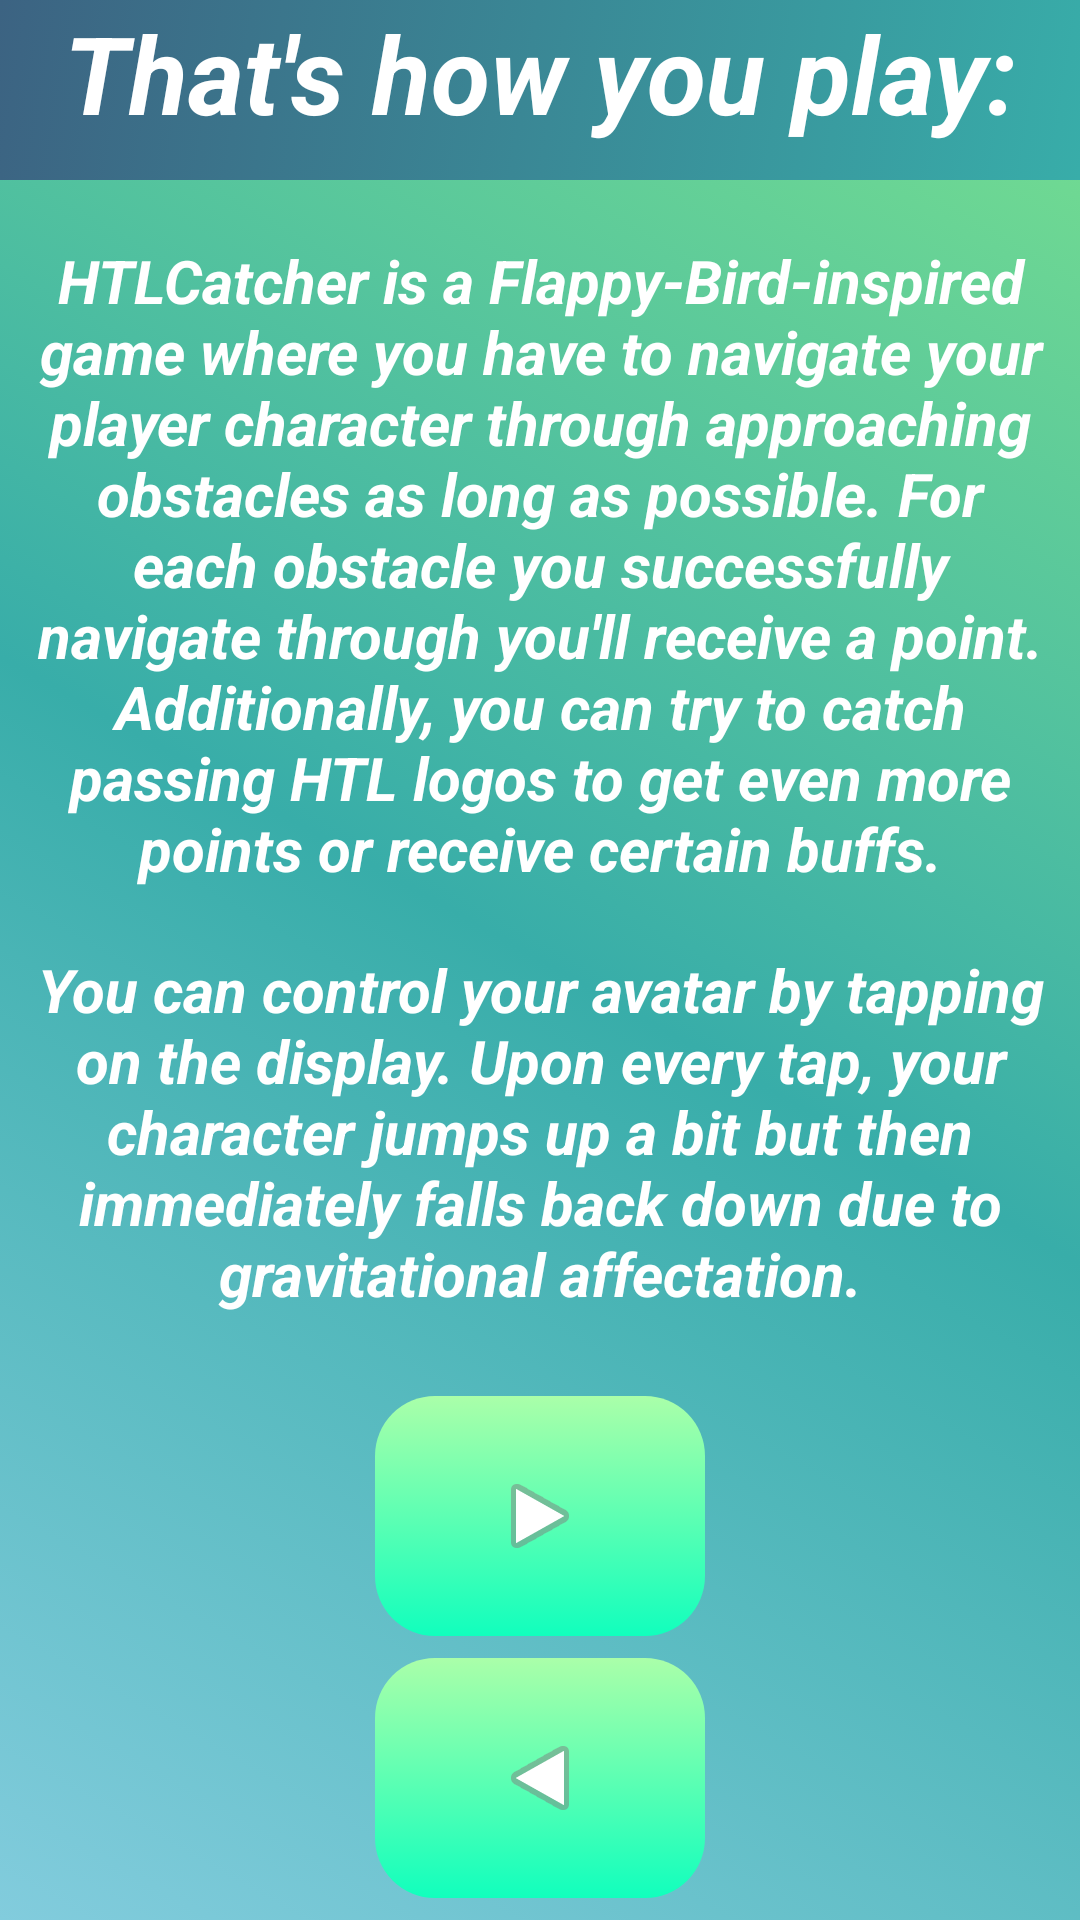

Write the Android layout XML for this screen, with the resource values it uses.
<!-- AndroidManifest.xml: application theme AppTheme -->
<!-- res/layout/activity_instruction.xml -->
<?xml version = "1.0" encoding = "utf-8"?>
<android.support.constraint.ConstraintLayout xmlns:android="http://schemas.android.com/apk/res/android"
  xmlns:app="http://schemas.android.com/apk/res-auto"
  xmlns:tools="http://schemas.android.com/tools"
  android:id="@+id/instruction"
  android:layout_width="match_parent"
  android:layout_height="match_parent"
  android:background="@drawable/background_main"
  tools:context="tirol.example.htlcatcher.game.instruction.InstructionActivity">

  <TextView
    android:id="@+id/title"
    android:layout_width="fill_parent"
    android:layout_height="60dp"
    android:background="@drawable/background_title_footer"
    android:text="@string/instruction_title"
    android:textAlignment="center"
    android:textColor="#ffffff"
    android:textSize="36sp"
    android:textStyle="bold|italic"
    app:layout_constraintLeft_toLeftOf="parent"
    app:layout_constraintRight_toRightOf="parent"
    app:layout_constraintTop_toTopOf="parent" />

  <TextView
    android:id="@+id/gameDescription"
    android:layout_width="match_parent"
    android:layout_height="wrap_content"
    android:layout_marginTop="20dp"
    android:layout_marginLeft="10dp"
    android:layout_marginRight="10dp"
    android:text="@string/gameDescription"
    android:textAlignment="center"
    android:textColor="#ffffff"
    android:textSize="20sp"
    android:textStyle="bold|italic"
    app:layout_constraintLeft_toLeftOf="parent"
    app:layout_constraintRight_toRightOf="parent"
    app:layout_constraintTop_toBottomOf="@+id/title" />

  <TextView
    android:id="@+id/instructionView"
    android:layout_width="match_parent"
    android:layout_height="wrap_content"
    android:layout_marginTop="20dp"
    android:layout_marginLeft="10dp"
    android:layout_marginRight="10dp"
    android:text="@string/instruction"
    android:textAlignment="center"
    android:textColor="#ffffff"
    android:textSize="20sp"
    android:textStyle="bold|italic"
    app:layout_constraintLeft_toLeftOf="parent"
    app:layout_constraintRight_toRightOf="parent"
    app:layout_constraintTop_toBottomOf="@+id/gameDescription" />

  <ImageButton
    android:id="@+id/playButton"
    android:layout_width="@dimen/button_width"
    android:layout_height="@dimen/button_height"
    android:layout_marginTop="20dp"
    android:background="@drawable/button_main_design"
    android:contentDescription="@string/main_play_button"
    android:onClick="onClick"
    app:layout_constraintBottom_toTopOf="@+id/backToMainMenuButton"
    app:layout_constraintLeft_toLeftOf="parent"
    app:layout_constraintRight_toRightOf="parent"
    app:layout_constraintTop_toBottomOf="@+id/instructionView"
    app:srcCompat="@android:drawable/ic_media_play" />

  <ImageButton
    android:id="@+id/backToMainMenuButton"
    android:layout_width="@dimen/button_width"
    android:layout_height="@dimen/button_height"
    android:background="@drawable/button_main_design"
    android:contentDescription="@string/main_play_button"
    android:onClick="onClick"
    app:layout_constraintBottom_toBottomOf="parent"
    app:layout_constraintLeft_toLeftOf="parent"
    app:layout_constraintRight_toRightOf="parent"
    app:layout_constraintTop_toBottomOf="@+id/playButton"
    app:srcCompat="@drawable/turned_play_button" />
</android.support.constraint.ConstraintLayout>
<!-- resources referenced by this layout -->
<resources>
  <dimen name="button_height">60dp</dimen>
  <dimen name="button_width">80dp</dimen>
  <!-- drawable background_main (drawable) -->
  <?xml version="1.0" encoding="utf-8"?>
  <selector xmlns:android="http://schemas.android.com/apk/res/android">
    <item>
      <shape>
        <gradient
          android:angle = "45"
          android:startColor = "#82ccdd"
          android:centerColor = "#38ada9"
          android:endColor = "#78e08f"
        />
      </shape>
    </item>
  </selector>
  <!-- drawable background_title_footer (drawable) -->
  <?xml version = "1.0" encoding = "utf-8"?>
  <selector xmlns:android = "http://schemas.android.com/apk/res/android">
    <item>
      <shape>
        <gradient
          android:angle = "135"
          android:startColor = "#38ada9"
          android:endColor = "#3c6382"
        />
      </shape>
    </item>
  </selector>
  <!-- drawable button_main_design (drawable) -->
  <?xml version = "1.0" encoding = "utf-8"?>
  <selector xmlns:android = "http://schemas.android.com/apk/res/android">
    <item android:state_pressed = "true">
      <shape android:shape = "rectangle">
        <corners android:radius = "35dp"/>
        <gradient android:angle = "-45" android:startColor = "#345953" android:endColor = "#689a92"/>
      </shape>
    </item>
    <item android:state_focused = "true">
      <shape android:shape = "rectangle">
        <corners android:radius = "20dp"/>
      </shape>
    </item>
    <item >
      <shape android:shape = "rectangle">
        <corners android:radius = "20dp"/>
        <gradient android:angle = "-45" android:startColor = "#AAFFA9" android:endColor = "#11FFBD"/>
      </shape>
    </item>
  </selector>
  <!-- drawable turned_play_button (drawable) -->
  <?xml version = "1.0" encoding = "utf-8"?>
  <selector xmlns:android="http://schemas.android.com/apk/res/android">
    <item>
      <rotate
        android:drawable = "@android:drawable/ic_media_play"
        android:fromDegrees = "180"
        android:toDegrees = "180"
        android:visible = "true"
      />
    </item>
  </selector>
  <string name="gameDescription">HTLCatcher is a Flappy-Bird-inspired game where you have to navigate your player character through approaching obstacles as long as possible. For each obstacle you successfully navigate through you\'ll receive a point. Additionally, you can try to catch passing HTL logos to get even more points or receive certain buffs.</string>
  <string name="instruction">You can control your avatar by tapping on the display. Upon every tap, your character jumps up a bit but then immediately falls back down due to gravitational affectation.</string>
  <string name="instruction_title">That\'s how you play:</string>
  <string name="main_play_button">Start game</string>
  <style name="AppTheme" parent="Theme.AppCompat.Light.DarkActionBar">
      
      <item name="colorPrimary">@color/colorPrimary</item>
      <item name="colorPrimaryDark">@color/colorPrimaryDark</item>
      <item name="colorAccent">@color/colorAccent</item>
      <item name="android:windowActionBar">false</item>
      <item name="android:windowNoTitle">true</item>
    </style>
  <color name="colorPrimary">#3F51B5</color>
  <color name="colorPrimaryDark">#303F9F</color>
  <color name="colorAccent">#FF4081</color>
</resources>
